The GitHub repository subi-tech382/fabric-weave-ai contains a labelled image folder "processed" with 5 categories: Banarasi, Bandhani, Kanjeevaram, Patola, Tussar. Examples follow, each with its label.

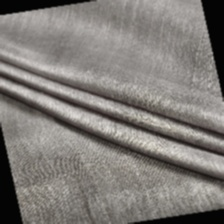
Label: Tussar

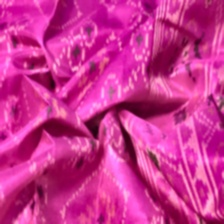
Label: Patola

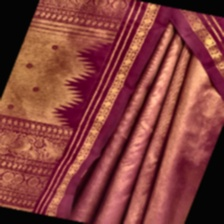
Label: Kanjeevaram

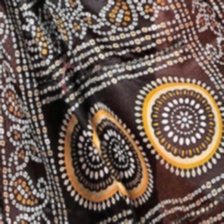
Label: Bandhani

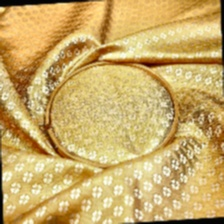
Label: Banarasi

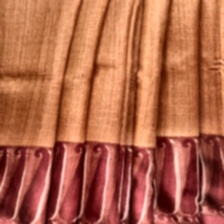
Label: Tussar
